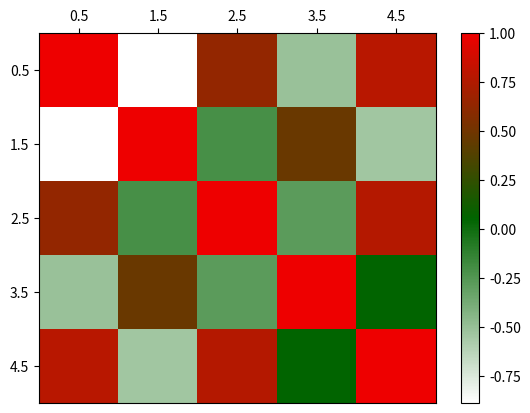

Generate this figure with matplotlib:
import matplotlib.colors as col
import matplotlib.pyplot as plt
import numpy as np
import os


class DrawPcolor(object):
    def __init__(self):
        ##self define the colorbar
        startcolor = '#ffffff'#'#006400'  # a dark green
        midcolor = '#006400'#'#ffffff'  # a bright white
        endcolor = '#ee0000'  # a dark red
        self.Mycmap = col.LinearSegmentedColormap.from_list('MyColorbar', [startcolor, midcolor,
                                                                           endcolor])  # use the "fromList() method

    def Pcolor(self, *args, **kwargs):
        # *args is a tuple,**kwargs is a dict;
        # Here args means the Matrix Corr,kwargs includes the key of the " AddText function"
        self.fig = plt.figure()
        self.ax = self.fig.add_subplot(111)
        self.Data = args[0]
        self.name = args[-1]
        heatmap = self.ax.pcolor(self.Data, cmap=self.Mycmap)  # cmap=plt.cm.Reds)
        self.fig.colorbar(heatmap)
        # want a more natural, table-like display
        self.ax.invert_yaxis()
        self.ax.xaxis.tick_top()
        self.ax.set_xticks(np.arange(self.Data.shape[0]) + 0.5, minor=False)
        self.ax.set_yticks(np.arange(self.Data.shape[1]) + 0.5, minor=False)

        if kwargs['AddText'] == True:
            for y in range(self.Data.shape[1]):
                for x in range(self.Data.shape[0]):
                    self.ax.text(x + 0.5, y + 0.5, '%.2f' % self.Data[y, x],
                                 horizontalalignment='center',
                                 verticalalignment='center',
                                 )
        # self.fig.show()

    def Set_labelticks(self, *tick_labels):
        # put the major ticks at the middle of each cell
        self.ax.set_xticklabels(tick_labels[0], rotation=0, minor=False)
        self.ax.set_yticklabels(tick_labels[1], rotation=0, minor=False)
        # self.fig.show()


    def save_fig(self,name):
        path = os.getcwd()
        path_fig = os.path.join(path,name+'.png')
        self.fig.savefig(path_fig)


def Main(data=None, name=None):
    if data is None:
        data = np.random.rand(5, 4)
    if name is None:name = 'test'
    Corr = np.corrcoef(data)
    # print '####',Corr
    # xlabel_ticks = ["a", 'b', 'c', 'd', 'e']  # range(Corr.shape[0]);#
    # ylabel_ticks = ["A", "B", "C", 'D', 'E']  # range(Corr.shape[1]);#
    MyPict = DrawPcolor()
    MyPict.Pcolor(Corr, 3, 4, 4, AddText=False, b=1)  # params 3,4,4,b has no effect on the exec
    # MyPict.Set_labelticks(xlabel_ticks, ylabel_ticks)
    MyPict.save_fig(name)


if __name__ == '__main__':
    Main()